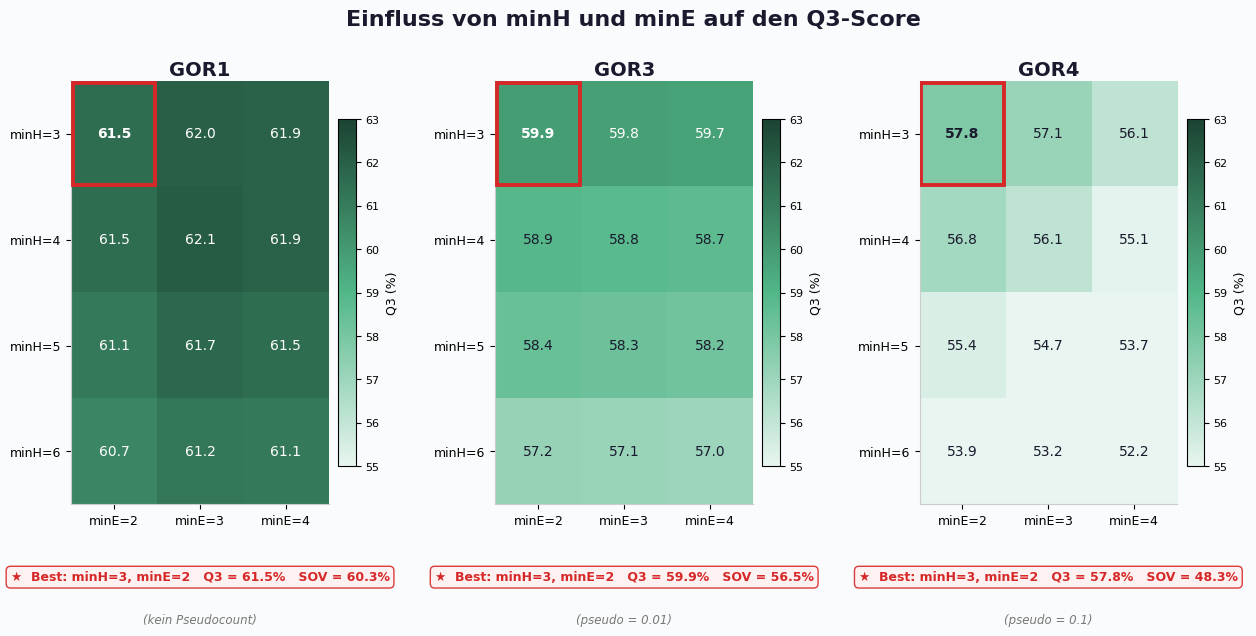
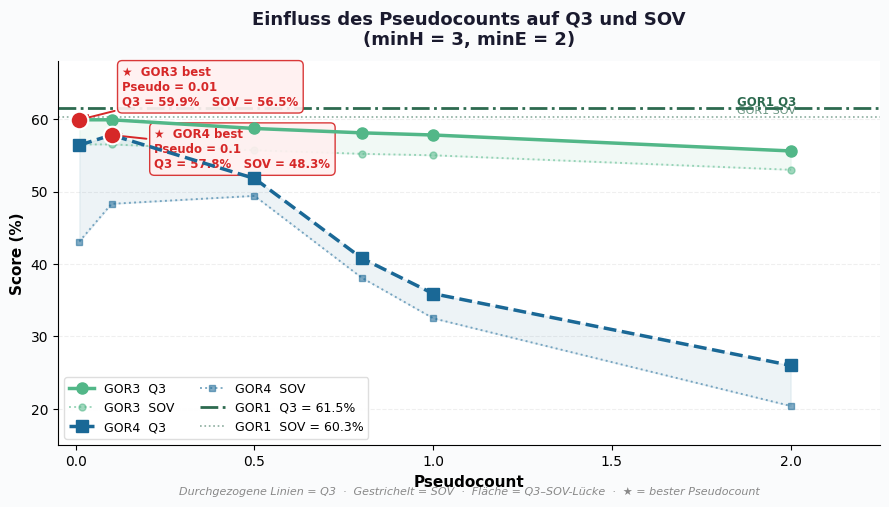
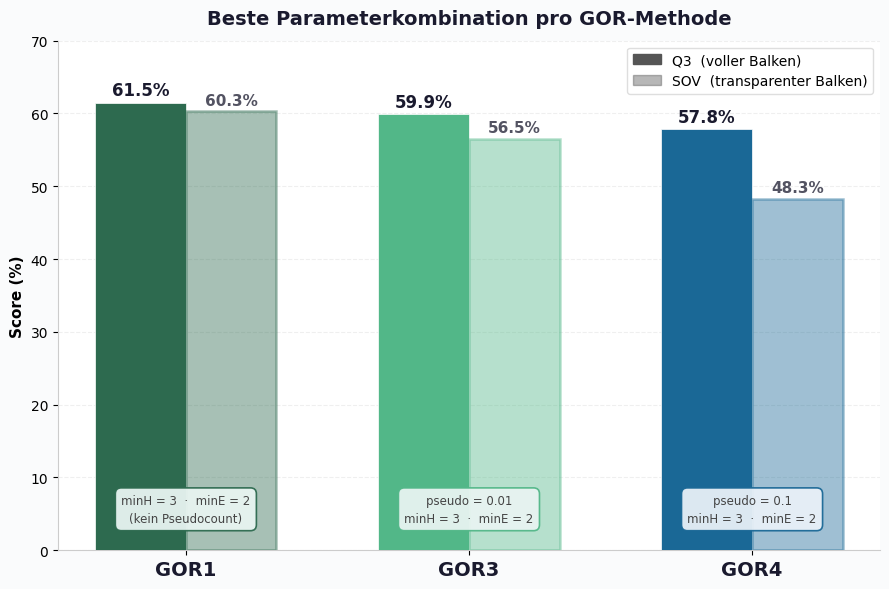

These charts were generated, in order, by the following Python code:
import pandas as pd
import matplotlib.pyplot as plt
import matplotlib.patches as mpatches
import matplotlib.gridspec as gridspec
import numpy as np
from matplotlib.colors import LinearSegmentedColormap

rows = [
    ("gor1","n/a",3,2,61.5,60.3),("gor1","n/a",3,3,62.0,60.2),("gor1","n/a",3,4,61.9,58.3),
    ("gor1","n/a",4,2,61.5,60.1),("gor1","n/a",4,3,62.1,59.8),("gor1","n/a",4,4,61.9,57.7),
    ("gor1","n/a",5,2,61.1,59.5),("gor1","n/a",5,3,61.7,59.2),("gor1","n/a",5,4,61.5,56.9),
    ("gor1","n/a",6,2,60.7,59.2),("gor1","n/a",6,3,61.2,58.9),("gor1","n/a",6,4,61.1,56.4),
    ("gor3",0.01,3,2,59.9,56.5),("gor3",0.01,3,3,59.8,52.9),("gor3",0.01,3,4,59.7,50.2),
    ("gor3",0.01,4,2,58.9,54.3),("gor3",0.01,4,3,58.8,50.0),("gor3",0.01,4,4,58.7,46.8),
    ("gor3",0.01,5,2,58.4,52.5),("gor3",0.01,5,3,58.3,48.0),("gor3",0.01,5,4,58.2,44.7),
    ("gor3",0.01,6,2,57.2,51.2),("gor3",0.01,6,3,57.1,46.4),("gor3",0.01,6,4,57.0,43.0),
    ("gor3",0.1,3,2,59.9,56.5),("gor3",0.1,3,3,59.7,52.8),("gor3",0.1,3,4,59.7,50.1),
    ("gor3",0.1,4,2,58.8,54.2),("gor3",0.1,4,3,58.6,49.8),("gor3",0.1,4,4,58.6,46.7),
    ("gor3",0.1,5,2,58.2,52.4),("gor3",0.1,5,3,58.0,47.8),("gor3",0.1,5,4,58.0,44.6),
    ("gor3",0.1,6,2,56.9,50.9),("gor3",0.1,6,3,56.8,46.1),("gor3",0.1,6,4,56.7,42.8),
    ("gor3",0.5,3,2,58.7,55.7),("gor3",0.5,3,3,59.0,52.1),("gor3",0.5,3,4,58.7,49.1),
    ("gor3",0.5,4,2,57.9,53.9),("gor3",0.5,4,3,58.2,49.8),("gor3",0.5,4,4,57.9,46.4),
    ("gor3",0.5,5,2,57.2,52.0),("gor3",0.5,5,3,57.5,47.7),("gor3",0.5,5,4,57.2,44.1),
    ("gor3",0.5,6,2,56.0,50.5),("gor3",0.5,6,3,56.3,46.0),("gor3",0.5,6,4,56.0,42.3),
    ("gor3",0.8,3,2,58.1,55.2),("gor3",0.8,3,3,58.6,51.9),("gor3",0.8,3,4,58.6,49.2),
    ("gor3",0.8,4,2,57.2,53.1),("gor3",0.8,4,3,57.7,49.2),("gor3",0.8,4,4,57.7,46.1),
    ("gor3",0.8,5,2,56.6,51.3),("gor3",0.8,5,3,57.1,47.1),("gor3",0.8,5,4,57.1,43.8),
    ("gor3",0.8,6,2,55.4,49.8),("gor3",0.8,6,3,55.9,45.4),("gor3",0.8,6,4,55.9,42.1),
    ("gor3",1.0,3,2,57.8,55.0),("gor3",1.0,3,3,58.5,51.8),("gor3",1.0,3,4,58.5,49.0),
    ("gor3",1.0,4,2,56.8,52.9),("gor3",1.0,4,3,57.5,49.1),("gor3",1.0,4,4,57.6,45.9),
    ("gor3",1.0,5,2,56.3,51.3),("gor3",1.0,5,3,57.0,47.1),("gor3",1.0,5,4,57.1,43.9),
    ("gor3",1.0,6,2,55.2,49.9),("gor3",1.0,6,3,55.9,45.6),("gor3",1.0,6,4,55.9,42.3),
    ("gor3",2.0,3,2,55.6,53.0),("gor3",2.0,3,3,56.8,51.1),("gor3",2.0,3,4,57.1,48.5),
    ("gor3",2.0,4,2,54.5,50.8),("gor3",2.0,4,3,55.7,48.2),("gor3",2.0,4,4,56.0,45.2),
    ("gor3",2.0,5,2,53.8,49.1),("gor3",2.0,5,3,55.0,46.1),("gor3",2.0,5,4,55.4,43.0),
    ("gor3",2.0,6,2,52.8,48.0),("gor3",2.0,6,3,54.1,44.9),("gor3",2.0,6,4,54.4,41.7),
    ("gor4",0.01,3,2,56.4,43.1),("gor4",0.01,3,3,55.6,38.5),("gor4",0.01,3,4,54.7,35.6),
    ("gor4",0.01,4,2,54.7,39.7),("gor4",0.01,4,3,53.9,34.6),("gor4",0.01,4,4,53.0,31.5),
    ("gor4",0.01,5,2,53.5,36.8),("gor4",0.01,5,3,52.7,31.5),("gor4",0.01,5,4,51.8,28.2),
    ("gor4",0.01,6,2,51.8,33.6),("gor4",0.01,6,3,51.0,28.1),("gor4",0.01,6,4,50.1,24.8),
    ("gor4",0.1,3,2,57.8,48.3),("gor4",0.1,3,3,57.1,43.3),("gor4",0.1,3,4,56.1,38.9),
    ("gor4",0.1,4,2,56.8,46.2),("gor4",0.1,4,3,56.1,40.7),("gor4",0.1,4,4,55.1,36.1),
    ("gor4",0.1,5,2,55.4,43.4),("gor4",0.1,5,3,54.7,37.7),("gor4",0.1,5,4,53.7,32.8),
    ("gor4",0.1,6,2,53.9,40.3),("gor4",0.1,6,3,53.2,34.4),("gor4",0.1,6,4,52.2,29.5),
    ("gor4",0.5,3,2,51.8,49.4),("gor4",0.5,3,3,53.4,47.9),("gor4",0.5,3,4,53.7,44.2),
    ("gor4",0.5,4,2,51.3,48.2),("gor4",0.5,4,3,52.9,45.6),("gor4",0.5,4,4,53.1,41.3),
    ("gor4",0.5,5,2,50.3,46.5),("gor4",0.5,5,3,51.9,43.6),("gor4",0.5,5,4,52.1,39.1),
    ("gor4",0.5,6,2,49.1,44.8),("gor4",0.5,6,3,50.7,41.7),("gor4",0.5,6,4,51.0,37.1),
    ("gor4",0.8,3,2,40.8,38.1),("gor4",0.8,3,3,44.1,40.7),("gor4",0.8,3,4,45.8,38.6),
    ("gor4",0.8,4,2,40.4,37.5),("gor4",0.8,4,3,43.7,39.5),("gor4",0.8,4,4,45.5,37.0),
    ("gor4",0.8,5,2,38.6,35.0),("gor4",0.8,5,3,41.8,36.7),("gor4",0.8,5,4,43.6,34.0),
    ("gor4",0.8,6,2,37.2,33.1),("gor4",0.8,6,3,40.5,34.5),("gor4",0.8,6,4,42.3,31.6),
    ("gor4",1.0,3,2,35.9,32.5),("gor4",1.0,3,3,38.8,34.8),("gor4",1.0,3,4,40.7,33.7),
    ("gor4",1.0,4,2,35.2,31.3),("gor4",1.0,4,3,38.1,33.5),("gor4",1.0,4,4,40.0,31.8),
    ("gor4",1.0,5,2,33.9,29.3),("gor4",1.0,5,3,36.8,31.4),("gor4",1.0,5,4,38.7,29.5),
    ("gor4",1.0,6,2,33.1,28.2),("gor4",1.0,6,3,36.0,30.1),("gor4",1.0,6,4,38.0,28.0),
    ("gor4",2.0,3,2,26.0,20.4),("gor4",2.0,3,3,28.4,23.4),("gor4",2.0,3,4,30.6,23.3),
    ("gor4",2.0,4,2,26.1,20.2),("gor4",2.0,4,3,28.5,23.1),("gor4",2.0,4,4,30.8,23.3),
    ("gor4",2.0,5,2,26.0,20.1),("gor4",2.0,5,3,28.5,22.9),("gor4",2.0,5,4,30.7,23.1),
    ("gor4",2.0,6,2,26.0,20.1),("gor4",2.0,6,3,28.5,22.9),("gor4",2.0,6,4,30.7,23.1),
]
df = pd.DataFrame(rows, columns=["method","pseudo","minH","minE","Q3","SOV"])
df['pseudo_num'] = pd.to_numeric(df['pseudo'], errors='coerce')

BEST = {
    'GOR1': dict(pseudo=None,  minH=3, minE=2, Q3=61.5, SOV=60.3),
    'GOR3': dict(pseudo=0.01,  minH=3, minE=2, Q3=59.9, SOV=56.5),
    'GOR4': dict(pseudo=0.1,   minH=3, minE=2, Q3=57.8, SOV=48.3),
}

C1   = "#2d6a4f"
C3   = "#52b788"
C4   = "#1a6896"
STAR = "#d62828"
DARK = "#1a1a2e"
LIGHT_BG = "#fafbfc"

cmap_custom = LinearSegmentedColormap.from_list(
    "bio", ["#e8f5f0", "#52b788", "#1b4332"], N=256)

plt.rcParams.update({
    'font.family': 'DejaVu Sans',
    'figure.facecolor': LIGHT_BG,
    'axes.facecolor': 'white',
    'axes.spines.top': False,
    'axes.spines.right': False,
    'axes.spines.left': True,
    'axes.spines.bottom': True,
    'axes.labelsize': 11,
    'axes.titlesize': 13,
    'xtick.labelsize': 10,
    'ytick.labelsize': 10,
    'axes.titlepad': 12,
})

minH_vals = [3,4,5,6]
minE_vals = [2,3,4]


fig1 = plt.figure(figsize=(15, 5.5), facecolor=LIGHT_BG)
fig1.suptitle("Einfluss von minH und minE auf den Q3-Score",
              fontsize=16, fontweight='bold', color=DARK, y=1.01)

gs = gridspec.GridSpec(1, 3, figure=fig1, wspace=0.35)

configs = [
    ("gor1", None, "GOR1",  "(kein Pseudocount)"),
    ("gor3", 0.01, "GOR3",  "(pseudo = 0.01)"),
    ("gor4", 0.1,  "GOR4",  "(pseudo = 0.1)"),
]

for idx, (method, pseudo, mtitle, psub) in enumerate(configs):
    ax = fig1.add_subplot(gs[idx])
    if pseudo is None:
        sub = df[df['method']==method]
    else:
        sub = df[(df['method']==method)&(df['pseudo_num']==pseudo)]
    pivot = sub.pivot_table(index='minH', columns='minE', values='Q3')
    pivot = pivot.reindex(index=minH_vals, columns=minE_vals)

    # Gemeinsame Skala über alle 3 (55–63)
    im = ax.imshow(pivot.values, cmap=cmap_custom, vmin=55, vmax=63,
                   aspect='auto', origin='upper')

    ax.set_xticks(range(len(minE_vals)))
    ax.set_xticklabels([f"minE={v}" for v in minE_vals], fontsize=9)
    ax.set_yticks(range(len(minH_vals)))
    ax.set_yticklabels([f"minH={v}" for v in minH_vals], fontsize=9)

    # Spines dezent
    for spine in ax.spines.values():
        spine.set_linewidth(0.8)
        spine.set_color('#ccc')

    bH = BEST[method.upper()]['minH']
    bE = BEST[method.upper()]['minE']
    bQ = BEST[method.upper()]['Q3']
    bS = BEST[method.upper()]['SOV']

    for i, mH in enumerate(minH_vals):
        for j, mE in enumerate(minE_vals):
            try:
                val = pivot.loc[mH, mE]
            except:
                continue
            if np.isnan(val): continue
            is_best = (mH==bH and mE==bE)
            ax.text(j, i, f"{val:.1f}",
                    ha='center', va='center', fontsize=10,
                    fontweight='bold' if is_best else 'normal',
                    color='white' if val > 59 else DARK)
            if is_best:
                ax.add_patch(plt.Rectangle(
                    (j-.48, i-.48), .96, .96,
                    fill=False, edgecolor=STAR, linewidth=2.8, zorder=10,
                    linestyle='-'))

    cbar = fig1.colorbar(im, ax=ax, shrink=0.82, pad=0.03)
    cbar.set_label('Q3 (%)', fontsize=9)
    cbar.ax.tick_params(labelsize=8)

    ax.set_title(f"{mtitle}", fontsize=14, fontweight='bold', color=DARK, pad=4)
    ax.text(0.5, -0.18,
            f"★  Best: minH={bH}, minE={bE}   Q3 = {bQ:.1f}%   SOV = {bS:.1f}%",
            transform=ax.transAxes, ha='center', fontsize=9,
            color=STAR, fontweight='bold',
            bbox=dict(boxstyle='round,pad=0.35', fc='#fff0f0',
                      ec=STAR, lw=1.0, alpha=0.9))
    ax.text(0.5, -0.28, psub, transform=ax.transAxes,
            ha='center', fontsize=8.5, color='#777', style='italic')

plt.savefig("plot1_minHE.png", dpi=160, bbox_inches='tight')
print("Saved: plot1_minHE.png")


fig2, ax = plt.subplots(figsize=(9, 5.5), facecolor=LIGHT_BG)
ax.set_facecolor('white')

PSEUDO_METHODS = [
    ("gor3", C3,  "o", "-",  "GOR3"),
    ("gor4", C4,  "s", "--", "GOR4"),
]

for method, color, marker, ls, label in PSEUDO_METHODS:
    sub = df[(df['method']==method)&(df['minH']==3)&(df['minE']==2)].dropna(subset=['pseudo_num'])
    sub = sub.sort_values('pseudo_num')
    # Q3 Linie
    ax.plot(sub['pseudo_num'], sub['Q3'], color=color, marker=marker,
            linewidth=2.5, markersize=8, label=f"{label}  Q3", linestyle=ls, zorder=4)
    # SOV gestrichelt
    ax.plot(sub['pseudo_num'], sub['SOV'], color=color, marker=marker,
            linewidth=1.4, markersize=5, linestyle=':', alpha=0.55,
            label=f"{label}  SOV", zorder=3)
    # Schattierung Q3/SOV Lücke
    ax.fill_between(sub['pseudo_num'], sub['SOV'], sub['Q3'],
                    color=color, alpha=0.08)

    # Besten Punkt
    bp = BEST[method.upper()]['pseudo']
    br = sub[sub['pseudo_num']==bp]
    if not br.empty:
        bq = br['Q3'].values[0]
        bs = br['SOV'].values[0]
        ax.scatter([bp], [bq], s=160, color=STAR, zorder=7,
                   edgecolors='white', linewidths=1.5)
        offset_x = 0.12 if method=='gor3' else 0.12
        offset_y = 2.0  if method=='gor3' else -4.5
        ax.annotate(
            f"★  {label} best\nPseudo = {bp}\nQ3 = {bq:.1f}%   SOV = {bs:.1f}%",
            xy=(bp, bq), xytext=(bp+offset_x, bq+offset_y),
            fontsize=8.5, color=STAR, fontweight='bold',
            bbox=dict(boxstyle='round,pad=0.4', fc='#fff0f0', ec=STAR, lw=1, alpha=0.92),
            arrowprops=dict(arrowstyle='->', color=STAR, lw=1.4))

# GOR1 Referenz
ax.axhline(61.5, color=C1, lw=2.0, ls='-.', zorder=2, label='GOR1  Q3 = 61.5%')
ax.axhline(60.3, color=C1, lw=1.2, ls=':', alpha=0.55, zorder=2, label='GOR1  SOV = 60.3%')
ax.text(1.85, 61.9, "GOR1 Q3",  color=C1, fontsize=8.5, fontweight='bold')
ax.text(1.85, 60.7, "GOR1 SOV", color=C1, fontsize=8,   alpha=0.7)

ax.set_xlabel("Pseudocount", fontweight='bold', fontsize=11)
ax.set_ylabel("Score (%)", fontweight='bold', fontsize=11)
ax.set_title("Einfluss des Pseudocounts auf Q3 und SOV\n(minH = 3, minE = 2)",
             fontweight='bold', color=DARK)
ax.set_xlim(-0.05, 2.25)
ax.set_ylim(15, 68)
ax.yaxis.grid(True, alpha=0.2, linestyle='--')
ax.set_axisbelow(True)

leg = ax.legend(fontsize=9, frameon=True, framealpha=0.95,
                ncol=2, loc='lower left',
                edgecolor='#ddd')

ax.text(0.5, -0.13,
        "Durchgezogene Linien = Q3  ·  Gestrichelt = SOV  ·  Fläche = Q3–SOV-Lücke  ·  ★ = bester Pseudocount",
        transform=ax.transAxes, ha='center', fontsize=8, color='#888', style='italic')

plt.tight_layout(rect=[0,0.05,1,1])
plt.savefig("plot2_pseudocount.png", dpi=160, bbox_inches='tight')
print("Saved: plot2_pseudocount.png")


fig3, ax = plt.subplots(figsize=(9, 6), facecolor=LIGHT_BG)
ax.set_facecolor('white')

methods  = ['GOR1', 'GOR3', 'GOR4']
q3s      = [BEST[m]['Q3']  for m in methods]
sovs     = [BEST[m]['SOV'] for m in methods]
cols     = [C1, C3, C4]
x = np.arange(len(methods))
w = 0.32

# Balken
b_q3  = ax.bar(x - w/2, q3s,  w, color=cols, alpha=1.0, zorder=3,
               edgecolor='white', linewidth=0.5)
b_sov = ax.bar(x + w/2, sovs, w, color=cols, alpha=0.42, zorder=3,
               edgecolor=cols, linewidth=1.8)

# Werte-Labels
for bar, v in zip(b_q3, q3s):
    ax.text(bar.get_x()+bar.get_width()/2, v+0.5,
            f"{v:.1f}%", ha='center', va='bottom',
            fontsize=12, fontweight='bold', color=DARK)
for bar, v in zip(b_sov, sovs):
    ax.text(bar.get_x()+bar.get_width()/2, v+0.5,
            f"{v:.1f}%", ha='center', va='bottom',
            fontsize=11, fontweight='bold', color=DARK, alpha=0.75)

# Parameter-Boxen direkt unter den Balken
param_info = [
    "minH = 3  ·  minE = 2\n(kein Pseudocount)",
    "pseudo = 0.01\nminH = 3  ·  minE = 2",
    "pseudo = 0.1\nminH = 3  ·  minE = 2",
]
box_colors = ['#e8f4f1', '#e8f4f1', '#e8f0f7']
for xi, txt, bc, c in zip(x, param_info, box_colors, cols):
    ax.text(xi, 3.5, txt, ha='center', va='bottom',
            fontsize=8.5, color='#444', linespacing=1.5,
            bbox=dict(boxstyle='round,pad=0.5', fc=bc, ec=c, lw=1.2, alpha=0.95))



ax.set_xticks(x)
ax.set_xticklabels(methods, fontsize=14, fontweight='bold', color=DARK)
ax.set_ylabel("Score (%)", fontweight='bold', fontsize=11)
ax.set_ylim(0, 70)
ax.set_title("Beste Parameterkombination pro GOR-Methode",
             fontweight='bold', color=DARK, fontsize=14)

ax.yaxis.grid(True, alpha=0.2, linestyle='--')
ax.set_axisbelow(True)

q3p  = mpatches.Patch(color='#555', alpha=1.0,  label='Q3  (voller Balken)')
sovp = mpatches.Patch(color='#555', alpha=0.42, label='SOV  (transparenter Balken)')
ax.legend(handles=[q3p, sovp], fontsize=10, frameon=True,
          framealpha=0.95, loc='upper right', edgecolor='#ddd')

for spine in ax.spines.values():
    spine.set_linewidth(0.8)
    spine.set_color('#ccc')

plt.tight_layout()
plt.savefig("plot3_best_overview.png", dpi=160, bbox_inches='tight')
print("Saved: plot3_best_overview.png")

plt.show()
print("\nDone. 3 plots saved:")
print("  plot1_minHE.png")
print("  plot2_pseudocount.png")
print("  plot3_best_overview.png")
